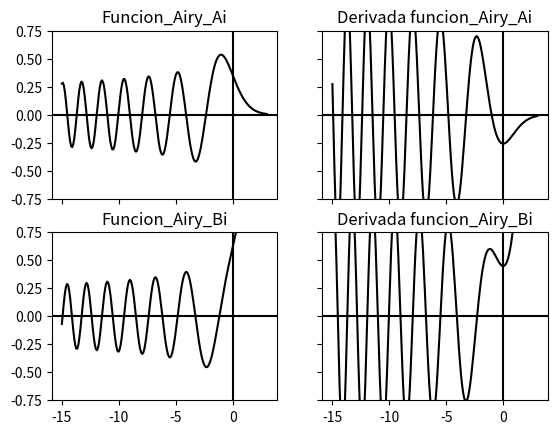

Here is the Python script that generated this plot:
# -*- coding: utf-8 -*-
"""
Created on Mon Sep 14 01:08:34 2015

@author: pedrogonzalez
"""

from scipy.special import *
from matplotlib.pyplot import *
import numpy as np

xvals = np.linspace(-15,3.0,200)
airyvals = np.array([airy(x) for x in xvals])

ai = (airyvals.T)[0]
dai = (airyvals.T)[1]
bi = (airyvals.T)[2]
dbi = (airyvals.T)[3]

# fig, ((ax1,ax2),(ax3,ax4) )= subplots(nrows=2,ncols=2)
fig, ((ax1,ax3),(ax2,ax4) )= subplots(nrows=2,ncols=2, sharex=True,  sharey=True)

ax1.plot(xvals,ai,color="black")
ax1.set_ylim(-.75,.75)
ax1.set_title("Funcion_Airy_Ai")
ax1.axhline(0.0,color="black")
ax1.axvline(0.0,color="black")

ax2.plot(xvals,bi,color="black")
ax2.set_ylim(-.75,.75)
ax2.set_title("Funcion_Airy_Bi")
ax2.axhline(0.0,color="black")
ax2.axvline(0.0,color="black")
# show()

# fig, (ax1,ax2) = subplots(nrows=2,ncols=1,sharex=True)

ax3.plot(xvals,dai,color="black")
ax3.set_ylim(-.75,.75)
ax3.set_title("Derivada funcion_Airy_Ai")
ax3.axhline(0.0,color="black")
ax3.axvline(0.0,color="black")

ax4.plot(xvals,dbi,color="black")
ax4.set_ylim(-.75,.75)
ax4.set_title("Derivada funcion_Airy_Bi")
ax4.axhline(0.0,color="black")
ax4.axvline(0.0,color="black")

show()